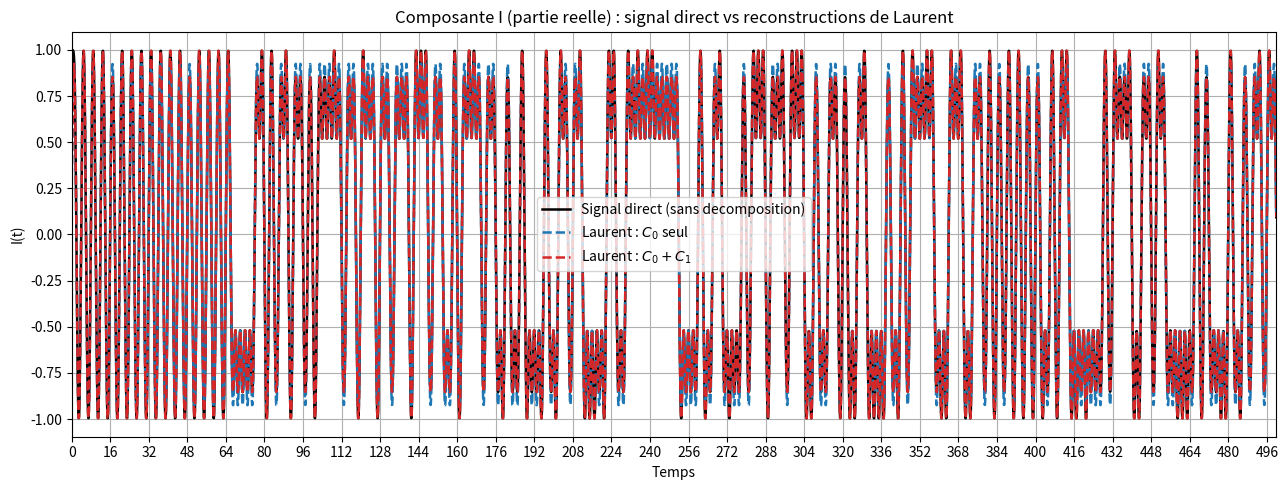
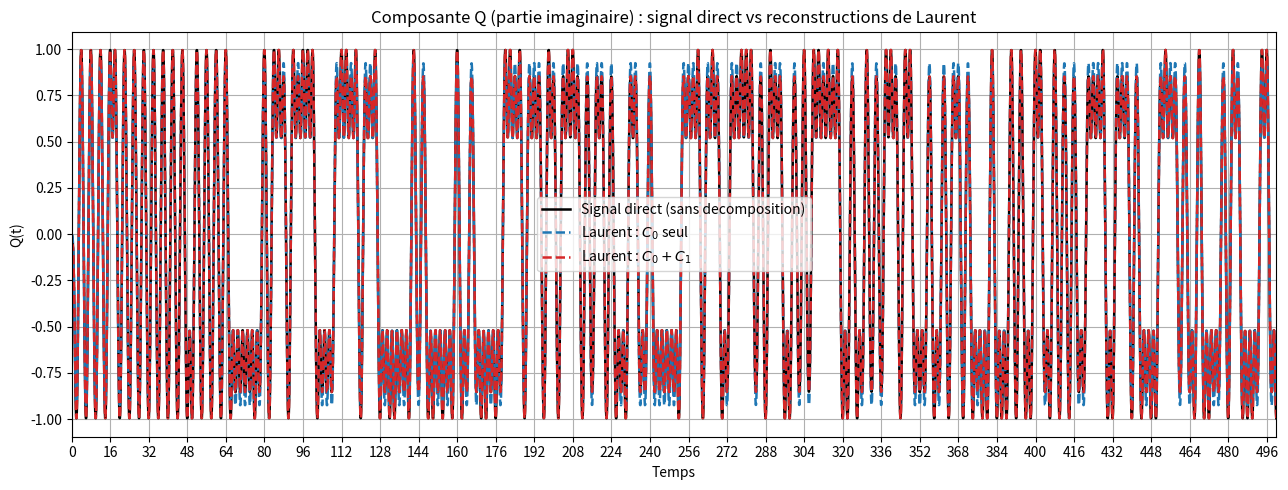

Source code (Python) for these figures, in order:
import numpy as np
import matplotlib.pyplot as plt
from scipy.special import erfc
from matplotlib.ticker import MultipleLocator


# Fonction Q (probabilité de queue de la loi normale)
def qfunc(x):
    return 0.5 * erfc(x / np.sqrt(2))

# Génère N bits aléatoires (0 ou 1)
def genBin(N):
    return np.random.randint(2, size=N)

# Génère la séquence de symboles pilotes
def genPilotes(M, L):
    return np.hstack((
        -(M - 1) * np.ones(16),
        (M - 1) * np.ones(32),
        -(M - 1) * np.ones(16),
        -(M - 1) * np.ones(int((L - 1) / 2))
    ))

# Mapping bits en symboles bipolaires (0->-1, 1->+1)
def mapp(bits):
    return 2 * bits - 1

# Génère la séquence d'apprentissage
def genTr(M, L0):
    return [-1, +1, -1, +1, -1, +1, -1, +1]

# Génère l'impulsion gaussienne GMSK gt et son intégrale qt
def create_gmsk_pulse(span, Ns):
    Ts = 1.0 / Ns
    t = np.arange(-span / 2, span / 2 + Ts, Ts)
    BT = 0.3
    alpha = 2 * np.pi * BT / np.sqrt(np.log(2))
    gauss = qfunc(alpha * (t - 0.5)) - qfunc(alpha * (t + 0.5))
    Cst = 0.5 / (np.sum(gauss) * Ts)  # normalisation
    gt = Cst * gauss
    qt = np.cumsum(gt) * Ts  # intégration numérique (cumulée)
    return gt, qt, t

# Convertit un entier k en tableau de bits
def dec2bin(k, nbits):
    bits = np.zeros(nbits, dtype=int)
    for i in range(nbits):
        bits[i] = k % 2
        k //= 2
    return bits

# Calcule la fonction s(t) utilisée dans la décomposition de Laurent
def s_func(idx, q_interp, L, h, t):
    x = t + idx
    s = np.zeros_like(x)
    m1 = (x >= 0) & (x <= L)  # première partie du support
    s[m1] = np.sin(2 * np.pi * h * q_interp(x[m1])) / np.sin(np.pi * h)
    m2 = (x > L) & (x <= 2 * L)  # deuxième partie du support
    s[m2] = np.sin(2 * np.pi * h * (0.5 - q_interp(x[m2] - L))) / np.sin(np.pi * h)
    return s

# Construit les impulsions de Laurent g_k(t) et les combinaisons de bits associées
def Laurent_PAM(L, h, q_interp, t):
    K = 2 ** (L - 1)  # nombre d'impulsions
    s_0 = s_func(0, q_interp, L, h, t)
    b_all = np.zeros((K, max(L - 1, 0)), dtype=int)
    if L > 1:
        g_k = np.tile(s_0, (K, 1))
        for k in range(K):
            b_k = dec2bin(k, L - 1)  # combinaison binaire associée à k
            b_all[k] = b_k
            for i in range(1, L):
                g_k[k, :] *= s_func(i + L * b_k[i - 1], q_interp, L, h, t)
    else:
        g_k = s_0.reshape(1, -1)
    return g_k, b_all


# Paramètres généraux de la simulation
Npilotes = 64
Nbits    = 512
M        = 2
os_      = 8
L        = 3
h        = 0.5

np.random.seed(0)

# Construction de la trame : pilotes + séquence d'apprentissage + données
bits         = genBin(Nbits)
data_symb    = mapp(bits)
pilotes_symb = genPilotes(M, L)
Tr           = genTr(M, Npilotes)

frame_symb  = np.concatenate((pilotes_symb, Tr, data_symb))

# Ajout de zéros de retard pour aligner la trame avec le filtre
zeros_retard  = np.zeros(L // 2, dtype=float)
symb_n_concat = np.concatenate((zeros_retard, frame_symb, zeros_retard))

alpha    = symb_n_concat
N        = len(alpha)
n_offset = L // 2

# Génération de l'impulsion gaussienne et de son intégrale
gt, qt, t_g = create_gmsk_pulse(L, os_)
Ts  = 1.0 / os_
t_q = t_g

# Interpolation de q(t) pour évaluation en des points arbitraires
def q_interp(x):
    xc = x - L / 2
    return np.interp(xc, t_q, qt, left=0.0, right=0.5)

# Construction des pulses de Laurent et des combinaisons de bits
t_pulse    = np.linspace(0, 2 * L, int(round(2 * L * os_)) + 1)
g_k, b_all = Laurent_PAM(L, h, q_interp, t_pulse)
K          = g_k.shape[0]     # K = 2^(L-1) composantes


# Phase cumulée du signal GMSK et composante principale a0
psi = np.pi * h * np.cumsum(alpha)
a0  = np.exp(1j * psi)

# Calcul des pseudo-symboles a_k pour chaque composante de Laurent
a = np.zeros((K, N), dtype=complex)
a[0, :] = a0
for k in range(1, K):
    prod = np.ones(N, dtype=complex)
    for i in range(1, L):
        b = b_all[k, i - 1]
        if b == 1:
            shifted = np.concatenate((np.ones(i), alpha[:-i]))
            prod *= shifted
    phase_fix = np.exp(1j * np.pi * h * L * np.sum(b_all[k]))
    a[k, :] = a0 * prod * phase_fix

# Sur-échantillonne une séquence en insérant des zéros entre les symboles
def upsample(seq, os):
    s = np.zeros(len(seq) * os, dtype=complex)
    s[::os] = seq
    return s

# Reconstruction cumulative du signal en sommant les contributions de chaque composante
conv_len   = N * os_ + len(t_pulse) - 1
s_cumul    = np.zeros(conv_len, dtype=complex)
partial_signals = []

for k in range(K):
    ak_up   = upsample(a[k, :], os_)
    contrib = np.convolve(ak_up, g_k[k, :])
    s_cumul = s_cumul + contrib
    partial_signals.append(s_cumul.copy())  # somme partielle jusqu'à la composante k


Nbits_tot = len(symb_n_concat)

# Génération du signal GMSK directement (méthode de référence, sans décomposition)
bits_s = np.zeros(Nbits_tot * os_)
bits_s[::os_] = symb_n_concat

SN_direct    = np.convolve(bits_s, gt)
Phi_N_direct = np.cumsum(SN_direct) * Ts
tx_direct    = np.exp(1j * 2 * np.pi * h * Phi_N_direct)


# Comparaison de l'erreur relative entre signal direct et reconstructions partielles
lo, hi = 400, min(len(tx_direct), len(partial_signals[-1])) - 400
for name, sig in [("C0 seul", partial_signals[0]),
                   ("C0 + C1", partial_signals[1]),
                   ("Toutes les composantes", partial_signals[-1])]:
    err = np.linalg.norm(tx_direct[lo:hi] - sig[lo:hi]) / np.linalg.norm(tx_direct[lo:hi])
    print(f"{name:24s} erreur relative = {err:.6f}")

# Préparation des données pour l'affichage
n_plot_start = n_offset * os_
n_plot_len   = min(500 * os_,
                    len(tx_direct) - n_plot_start,
                    len(partial_signals[1]) - n_plot_start)
t_axis = np.arange(n_plot_len) / os_

signaux = [
    (tx_direct,          "Signal direct (sans decomposition)", "black",     "-"),
    (partial_signals[0], r"Laurent : $C_0$ seul ", "tab:blue", "--"),
    (partial_signals[1], r"Laurent : $C_0 + C_1$",                "tab:red",  "--"),
]

# Tracé des composantes I et Q : signal direct vs reconstructions de Laurent
for comp_idx, (comp_label, ax_label) in enumerate([("I (partie reelle)", "I(t)"),
                                                     ("Q (partie imaginaire)", "Q(t)")]):
    fig, ax = plt.subplots(figsize=(13, 5))
    for sig, lbl, color, ls in signaux:
        seg = sig[n_plot_start:n_plot_start + n_plot_len]
        val = seg.real if comp_idx == 0 else seg.imag
        ax.plot(t_axis[:len(val)], val, ls, label=lbl, color=color, linewidth=1.8)

    ax.set_xlabel(r"Temps")
    ax.set_ylabel(ax_label)
    ax.set_title(f"Composante {comp_label} : signal direct vs reconstructions de Laurent")
    ax.set_xlim(0, min(500, t_axis[-1]))
    ax.xaxis.set_major_locator(MultipleLocator(16))
    ax.grid(True, which="major")
    ax.legend()
    plt.tight_layout()
    plt.show()
